Run: headless pygame with SDL's dummy video driver; simulated clock (each Clock.tick advances the game by its frame time, no real sleeping); random seed 0; keys injected as events and as key.get_pressed() state; no mouse input.
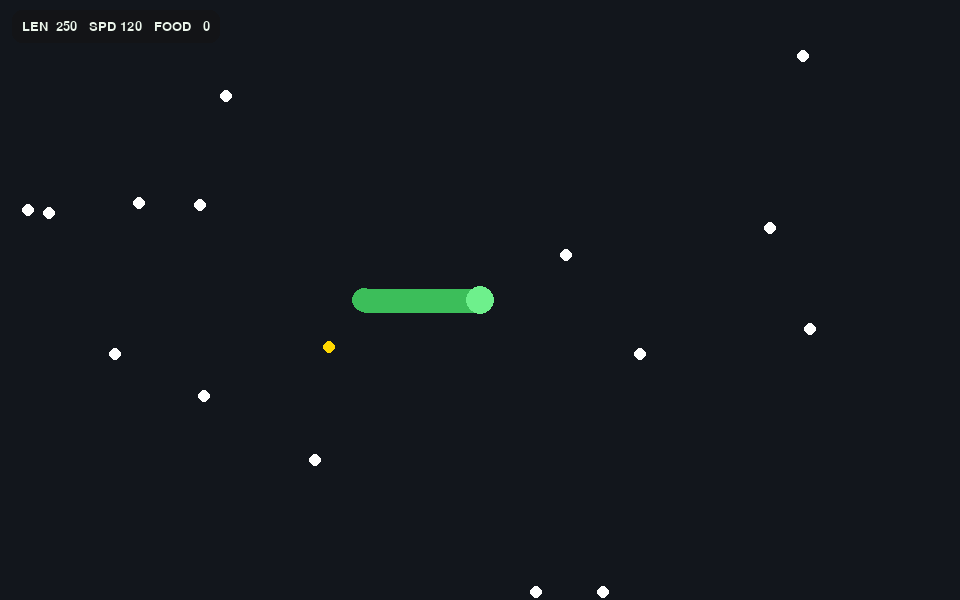
Frame 1 of 4 · flips 1–60 · no input
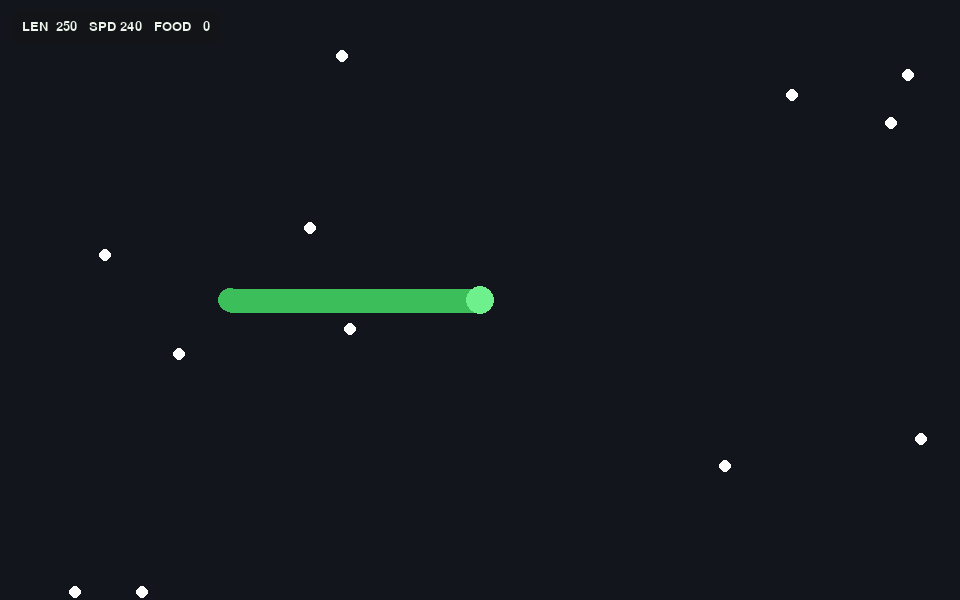
Frame 2 of 4 · flips 61–180 · tapped SPACE, RETURN · held RIGHT (→), D
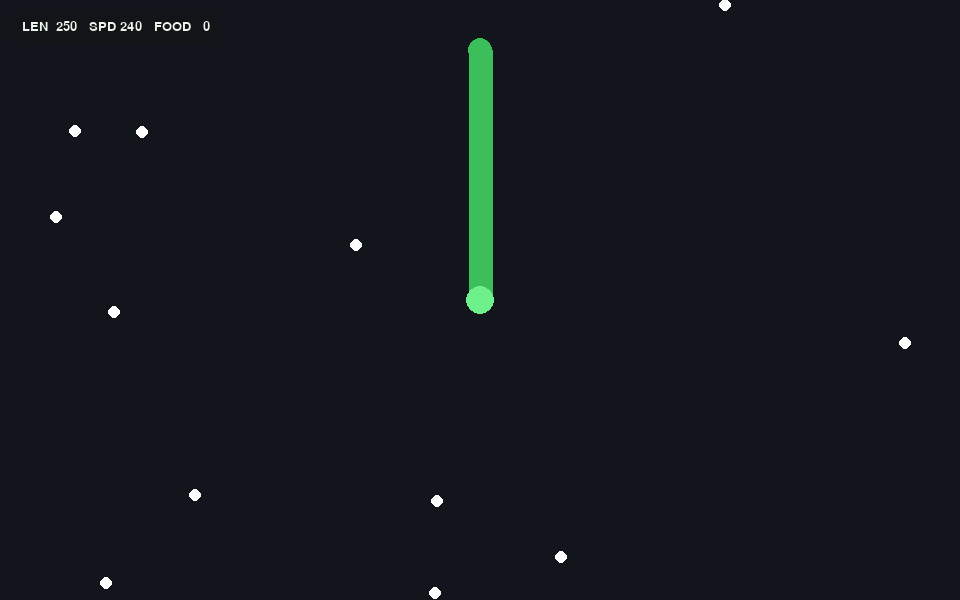
Frame 3 of 4 · flips 181–300 · held DOWN (↓), S
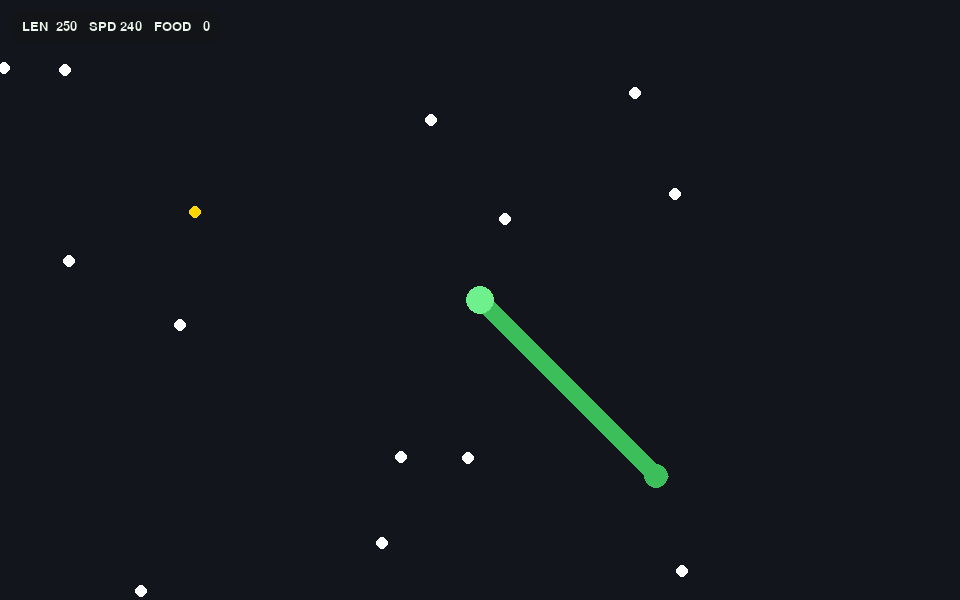
Frame 4 of 4 · flips 301–420 · held LEFT (←), A, UP (↑), W

The pygame program that drew these frames:

import pygame

# ... other code ...

class Snake:
    # ... other methods ...

    def draw(self, surf: pygame.Surface, camx: float, camy: float) -> None:
        # Render a continuous tube: thick polyline + rounded caps
        path = [world_to_screen(p[0], p[1], camx, camy) for p in self.points]
        if len(path) >= 2:
            w = max(1, int(self.thickness * 2))
            # Thick body
            pygame.draw.lines(surf, SNAKE_BODY, False, path, w)
            # Anti-aliased outline to soften edges
            pygame.draw.aalines(surf, SNAKE_BODY, False, path)
            # Tail rounded cap
            pygame.draw.circle(surf, SNAKE_BODY, path[-1], self.thickness)

        # Head rounded cap + highlight
        hx, hy = world_to_screen(self.x, self.y, camx, camy)
        pygame.draw.circle(surf, SNAKE_HEAD, (hx, hy), self.thickness + 2)

# ... rest of the code ...
"""snakeater – continuous tube snake, infinite world, food + boost"""

import math
import random
import time
import pygame

# ---------------- Window / Pygame ----------------
pygame.init()
W, H = 960, 600
screen = pygame.display.set_mode((W, H))
pygame.display.set_caption("snakeater - step 2 (infinite world + food)")
clock = pygame.time.Clock()
FONT = pygame.font.SysFont("Menlo", 20)

# ---------------- Colors ----------------
BG_COLOR   = (18, 22, 28)
SNAKE_BODY = (60, 190, 90)     # green body
SNAKE_HEAD = (110, 240, 140)   # lighter green head
FOOD_COLOR = (255, 255, 255)   # normal food = white
BOOST_COLOR = (255, 215, 0)    # golden boost food
HUD_BG     = (20, 20, 20, 140) # translucent HUD background
HUD_TEXT   = (235, 245, 235)

# ---------------- Helpers ----------------
def dist(a, b):
    return math.hypot(a[0] - b[0], a[1] - b[1])

def world_to_screen(px, py, camx, camy):
    return int(px - camx), int(py - camy)

def segment_intersection(p0, p1, p2, p3, eps: float = 1e-9):
    """
    Proper intersection test between two line segments p0->p1 and p2->p3.
    Returns (hit: bool, (ix, iy)).
    """
    x1, y1 = p0
    x2, y2 = p1
    x3, y3 = p2
    x4, y4 = p3

    dx1, dy1 = (x2 - x1), (y2 - y1)
    dx2, dy2 = (x4 - x3), (y4 - y3)

    denom = dx1 * dy2 - dy1 * dx2
    if abs(denom) < eps:
        return False, (0.0, 0.0)  # parallel or nearly parallel

    t = ((x3 - x1) * dy2 - (y3 - y1) * dx2) / denom
    u = ((x3 - x1) * dy1 - (y3 - y1) * dx1) / denom

    if 0.0 <= t <= 1.0 and 0.0 <= u <= 1.0:
        ix = x1 + t * dx1
        iy = y1 + t * dy1
        return True, (ix, iy)
    return False, (0.0, 0.0)

# ---------------- Snake ----------------
class Snake:
    """Snake with length-limited trail; continuous tube rendering."""

    def __init__(self, x, y):
        # Position / velocity
        self.x, self.y = float(x), float(y)
        self.vx = 0.0
        self.vy = 0.0

        # Movement model: cruise + boost-on-input + temporary golden boost
        self.base_speed = 120.0          # cruise speed (keys not pressed)
        self.heading_x, self.heading_y = 1.0, 0.0
        self.speed_current = self.base_speed

        # Body / trail
        self.thickness = 12              # radius for caps / half-width of tube
        self.length = 250.0              # allowed trail length in pixels
        self.min_step = 2.0
        self.points = [(self.x, self.y)] # latest head at index 0

        # Temporary boost state
        self.boost_mul = 1.0
        self.boost_until = 0.0

    # ---- movement & trail helpers ----
    def handle_input(self, dt: float) -> None:
        keys = pygame.key.get_pressed()
        dx = (keys[pygame.K_d] or keys[pygame.K_RIGHT]) - (keys[pygame.K_a] or keys[pygame.K_LEFT])
        dy = (keys[pygame.K_s] or keys[pygame.K_DOWN]) - (keys[pygame.K_w] or keys[pygame.K_UP])
        mag = math.hypot(dx, dy)

        if mag:
            self.heading_x, self.heading_y = dx / mag, dy / mag

        # 2x while holding input, otherwise cruise at base speed
        intended = self.base_speed * (2.0 if mag else 1.0)
        # Apply temporary boost multiplier (if any)
        self.speed_current = intended * self.boost_mul

        # Advance
        self.vx = self.heading_x * self.speed_current
        self.vy = self.heading_y * self.speed_current
        self.x += self.vx * dt
        self.y += self.vy * dt

    def _trim_trail_to_length(self) -> None:
        total = 0.0
        pts = self.points
        for i in range(len(pts) - 1):
            total += dist(pts[i], pts[i + 1])
        while total > self.length and len(pts) > 1:
            a, b = pts[-2], pts[-1]
            seg = dist(a, b)
            need = total - self.length
            if need >= seg:
                pts.pop()
                total -= seg
            else:
                t = (seg - need) / seg if seg else 0.0
                pts[-1] = (a[0] + (b[0] - a[0]) * t, a[1] + (b[1] - a[1]) * t)
                break

    def _trail_length(self) -> float:
        s = 0.0
        for i in range(len(self.points) - 1):
            s += dist(self.points[i], self.points[i + 1])
        return s

    def _self_cut_if_crossed(self) -> None:
        """Cut the snake if the newest head segment crosses an older segment."""
        if len(self.points) < 3:
            return
        p0 = self.points[0]
        p1 = self.points[1]
        skip = 6  # ignore very recent segments near head
        last_idx = len(self.points) - 1
        for i in range(1 + skip, last_idx):
            hit, ip = segment_intersection(p0, p1, self.points[i], self.points[i + 1])
            if hit:
                self.points[i] = ip
                self.points = self.points[: i + 1]
                self.length = self._trail_length()  # lose the cut piece permanently
                break

    def _push_head_samples(self, new_head):
        """Insert evenly spaced samples between previous head and new head."""
        prev = self.points[0]
        d = dist(new_head, prev)
        if d <= 1e-6:
            return
        desired = max(2.0, self.thickness * 0.8)
        steps = int(d / desired)
        steps = max(1, min(steps, 120))  # safety cap for performance
        step_x = (new_head[0] - prev[0]) / steps
        step_y = (new_head[1] - prev[1]) / steps
        for i in range(1, steps + 1):
            self.points.insert(0, (prev[0] + step_x * i, prev[1] + step_y * i))

    def grow(self, amount: float) -> None:
        self.length += float(amount)

    def apply_boost(self, mult: float, duration: float) -> None:
        now = time.time()
        if now < self.boost_until and self.boost_mul > 1.0:
            # Exponential stacking while already boosted
            self.boost_mul *= mult
            self.boost_until = now + duration
        else:
            self.boost_mul = mult
            self.boost_until = now + duration

    def update(self, dt: float) -> None:
        # Expire temporary boost
        if self.boost_mul != 1.0 and time.time() >= self.boost_until:
            self.boost_mul = 1.0

        self.handle_input(dt)
        self._push_head_samples((self.x, self.y))
        self._trim_trail_to_length()
        self._self_cut_if_crossed()

    def draw(self, surf: pygame.Surface, camx: float, camy: float) -> None:
        # Render a continuous tube: thick polyline + rounded caps
        path = [world_to_screen(p[0], p[1], camx, camy) for p in self.points]
        if len(path) >= 2:
            w = max(1, int(self.thickness * 2))
            # Thick body
            pygame.draw.lines(surf, SNAKE_BODY, False, path, w)
            # Anti-aliased outline to soften edges
            pygame.draw.aalines(surf, SNAKE_BODY, False, path)
            # Tail rounded cap
            pygame.draw.circle(surf, SNAKE_BODY, path[-1], self.thickness)

        # Head rounded cap + highlight
        hx, hy = world_to_screen(self.x, self.y, camx, camy)
        pygame.draw.circle(surf, SNAKE_HEAD, (hx, hy), self.thickness + 2)

# ---------------- Infinite World (chunks) ----------------
CHUNK_SIZE = 800
FOOD_PER_CHUNK = 12
FOOD_R = 6
FOOD_GROWTH = 30.0

BOOST_FRACTION = 0.03   # 3% of foods are boost orbs
BOOST_MULT     = 1.5    # move at 1.5x when boosted
BOOST_DURATION = 5.0    # boost lasts 5 seconds

spawned_chunks = set()  # {(cx, cy)}
foods = []              # list of dicts: {"x","y","r","kind"}

def chunk_of(px: float, py: float):
    cx = math.floor(px / CHUNK_SIZE)
    cy = math.floor(py / CHUNK_SIZE)
    return int(cx), int(cy)

def spawn_chunk(cx: int, cy: int) -> None:
    """Create FOOD_PER_CHUNK food items randomly within a chunk."""
    global foods
    left = cx * CHUNK_SIZE
    top  = cy * CHUNK_SIZE
    margin = 20
    for _ in range(FOOD_PER_CHUNK):
        fx = random.uniform(left + margin, left + CHUNK_SIZE - margin)
        fy = random.uniform(top + margin, top + CHUNK_SIZE - margin)
        fr = FOOD_R
        kind = "boost" if random.random() < BOOST_FRACTION else "normal"
        foods.append({"x": fx, "y": fy, "r": fr, "kind": kind})

def ensure_chunks_around(px: float, py: float, radius_chunks: int = 1) -> None:
    """Make sure the 3x3 neighborhood around the player is spawned."""
    pcx, pcy = chunk_of(px, py)
    for dy in range(-radius_chunks, radius_chunks + 1):
        for dx in range(-radius_chunks, radius_chunks + 1):
            key = (pcx + dx, pcy + dy)
            if key not in spawned_chunks:
                spawn_chunk(*key)
                spawned_chunks.add(key)

def cull_far_foods(px: float, py: float, keep_radius_chunks: int = 2) -> None:
    """Remove foods too far away to keep memory bounded."""
    global foods
    pcx, pcy = chunk_of(px, py)
    keep = []
    for f in foods:
        cx, cy = chunk_of(f["x"], f["y"])
        if abs(cx - pcx) <= keep_radius_chunks and abs(cy - pcy) <= keep_radius_chunks:
            keep.append(f)
    foods = keep

def eat_food_if_colliding(snake: Snake) -> int:
    """Consume food that collides with the snake head. Returns number eaten."""
    global foods
    eaten = 0
    head = (snake.x, snake.y)
    keep = []
    head_r = snake.thickness
    for f in foods:
        if dist(head, (f["x"], f["y"])) <= (head_r + f["r"]):
            eaten += 1
            snake.grow(FOOD_GROWTH)
            if f.get("kind") == "boost":
                snake.apply_boost(BOOST_MULT, BOOST_DURATION)
        else:
            keep.append(f)
    foods = keep
    return eaten

def draw_foods(surf: pygame.Surface, camx: float, camy: float) -> None:
    for f in foods:
        sx, sy = world_to_screen(f["x"], f["y"], camx, camy)
        col = BOOST_COLOR if f.get("kind") == "boost" else FOOD_COLOR
        pygame.draw.circle(surf, col, (sx, sy), f["r"])

# ---------------- HUD ----------------
def draw_hud(surf: pygame.Surface, snake: Snake, eaten_total: int) -> None:
    text = f"LEN {int(snake.length):4d}   SPD {int(snake.speed_current):3d}   FOOD {eaten_total:3d}"
    txt = FONT.render(text, True, HUD_TEXT)

    pad = 10
    w = txt.get_width() + pad * 2
    h = txt.get_height() + pad * 2

    hud = pygame.Surface((w, h), pygame.SRCALPHA)
    pygame.draw.rect(hud, HUD_BG, hud.get_rect(), border_radius=10)
    hud.blit(txt, (pad, pad))

    surf.blit(hud, (12, 10))

# ---------------- Main Loop ----------------
snake = Snake(0.0, 0.0)   # start at world origin
total_eaten = 0

def main():
    global total_eaten
    running = True
    while running:
        dt = clock.tick(60) / 1000.0

        # Events
        for e in pygame.event.get():
            if e.type == pygame.QUIT or (e.type == pygame.KEYDOWN and e.key == pygame.K_ESCAPE):
                running = False

        # World management
        ensure_chunks_around(snake.x, snake.y, radius_chunks=1)
        cull_far_foods(snake.x, snake.y, keep_radius_chunks=2)

        # Update
        snake.update(dt)
        total_eaten += eat_food_if_colliding(snake)

        # Camera follows snake head
        camx = snake.x - W / 2
        camy = snake.y - H / 2

        # Draw
        screen.fill(BG_COLOR)
        draw_foods(screen, camx, camy)
        snake.draw(screen, camx, camy)
        draw_hud(screen, snake, total_eaten)
        pygame.display.flip()

    pygame.quit()

if __name__ == "__main__":
    main()
